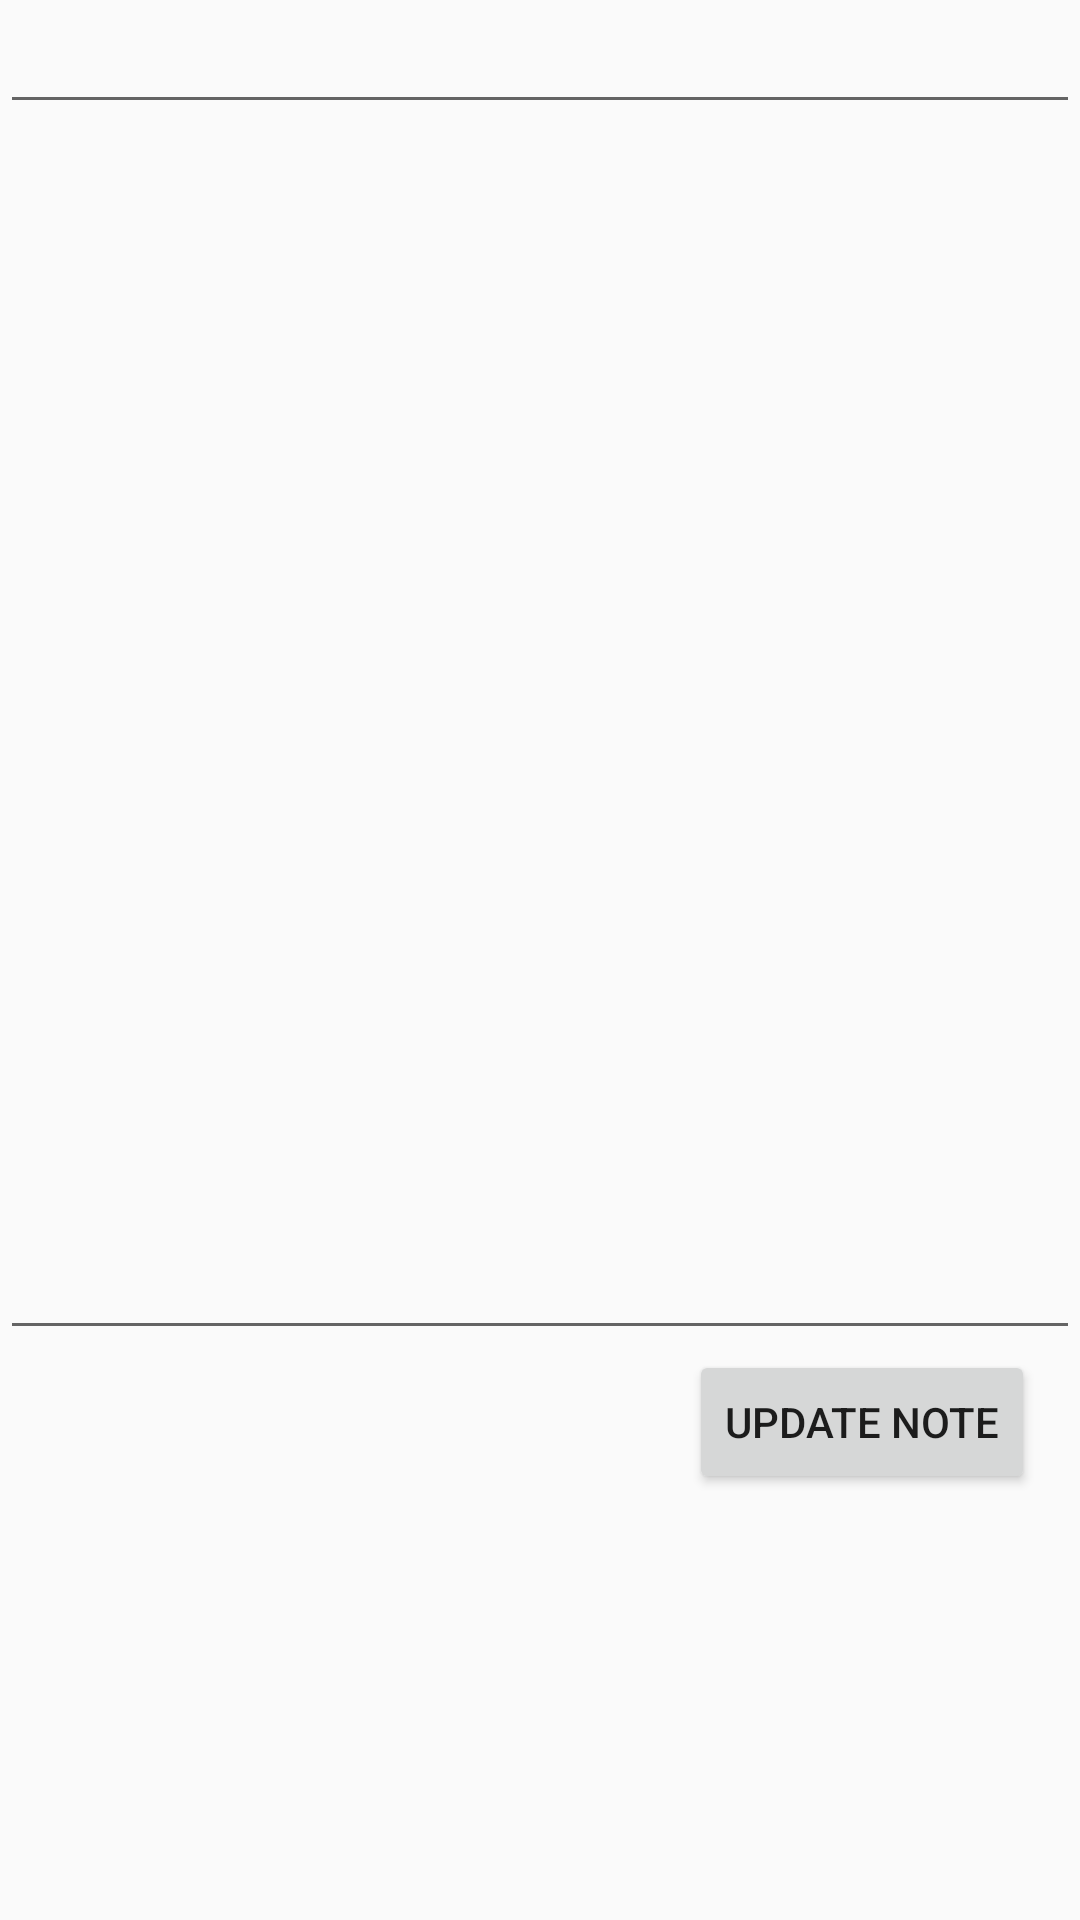

Write the Android layout XML for this screen, with the resource values it uses.
<!-- AndroidManifest.xml: application theme Theme.AppCompat.Light.NoActionBar -->
<!-- res/layout/edit_note_activity.xml -->
<?xml version="1.0" encoding="utf-8"?>
<RelativeLayout xmlns:android="http://schemas.android.com/apk/res/android"
    android:layout_width="match_parent"
    android:layout_height="match_parent"
    xmlns:tools="http://schemas.android.com/tools"
    tools:context=".EditNotes"
    android:orientation="vertical">

    <EditText
        android:id="@+id/subjectIdView"
        android:layout_width="match_parent"
        android:layout_height="wrap_content"
        android:layout_alignParentStart="true"
        android:layout_alignParentTop="true" />

    <EditText
        android:id="@+id/textIdView"
        android:layout_width="match_parent"
        android:layout_height="399dp"
        android:layout_alignParentStart="true"
        android:layout_alignParentTop="true"
        android:layout_marginStart="0dp"
        android:layout_marginTop="51dp" />

    <Button
        android:layout_width="wrap_content"
        android:layout_height="wrap_content"
        android:layout_alignParentEnd="true"
        android:layout_below="@+id/textIdView"
        android:layout_marginEnd="15dp"
        android:text="@string/updateNote"
        android:onClick="updateNote"/>

</RelativeLayout>
<!-- resources referenced by this layout -->
<resources>
  <string name="updateNote">Update Note</string>
</resources>
